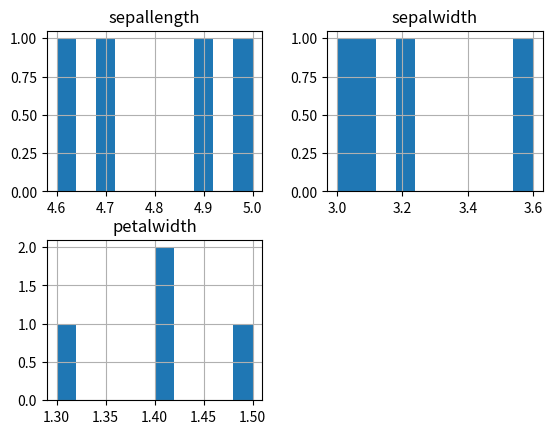
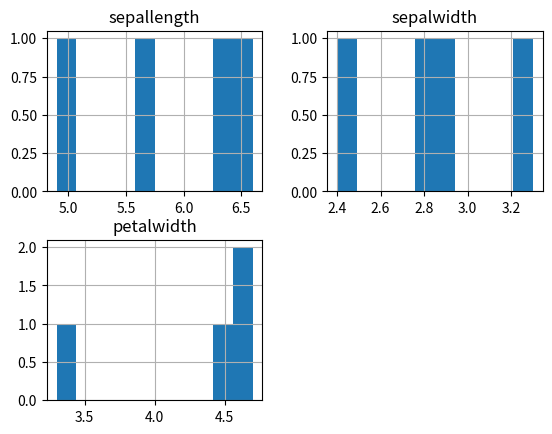
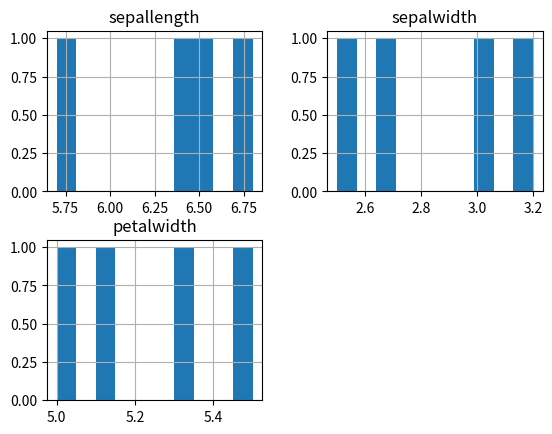

Reproduce these figures in Python, in order.
import matplotlib.pyplot as plt
import pandas as pd
import numpy as np

def statistic(list, name):
    list = np.array(list)
    print("\n" + name)
    print(f"mean : {list.mean():.5f}")
    print(f"std  : {list.std():.5f}")
    print(f"min  : {list.min():.5f}")
    print(f"25%  : {np.percentile(list, 25):.5f}")
    print(f"50%  : {np.percentile(list, 50):.5f}")
    print(f"75%  : {np.percentile(list, 75):.5f}")
    print(f"max  : {list.max():.5f}")

def histogram(index, dataset1, dataset2, dataset3, name):
    start = index[0]
    end = index[-1]
    df = pd.DataFrame(list(zip(dataset1[start:end+1],dataset2[start:end+1],dataset3[start:end+1])), columns = ["sepallength", "sepalwidth", "petalwidth"])
    print(df)
    # plt.title(name)
    df[["sepallength", "sepalwidth", "petalwidth"]].hist()
    plt.show()
    
sepallength= [4.9, 4.7, 4.6, 5.0, 5.7, 6.3, 4.9, 6.6, 6.5, 6.4, 6.8, 5.7]
sepalwidth = [3.0, 3.2, 3.1, 3.6, 2.8, 3.3, 2.4, 2.9, 3.2, 2.7, 3.0, 2.5]
petallength= [1.4, 1.3, 1.5, 1.4, 4.5, 4.7, 3.3, 4.6, 5.1, 5.3, 5.5, 5.0]
petalwidth = [0.2, 0.2, 0.2, 0.2, 1.3, 1.6, 1.0, 1.3, 2.0, 1.9, 2.1, 2.0]
flowerclass = ["iris-setosa", "iris-setosa", "iris-setosa", "iris-setosa", "iris-versicolor", "iris-versicolor", "iris-versicolor", "iris-versicolor", "iris-virginica", "iris-virginica", "iris-virginica", "iris-virginica", ]

statistic(sepallength, "sepallength")
statistic(sepalwidth, "sepalwidth")
statistic(petalwidth, "petalwidth")

setosa = []
versicolor = []
virginica = []

for i in range(len(flowerclass)):
    if flowerclass[i] == "iris-setosa":
        setosa.append(i)
    elif flowerclass[i] == "iris-versicolor":
        versicolor.append(i)
    elif flowerclass[i] == "iris-virginica":
        virginica.append(i)

histogram(setosa, sepallength, sepalwidth, petallength, "setosa")
histogram(versicolor, sepallength, sepalwidth, petallength, "versicolor")
histogram(virginica, sepallength, sepalwidth, petallength, "virgini")
